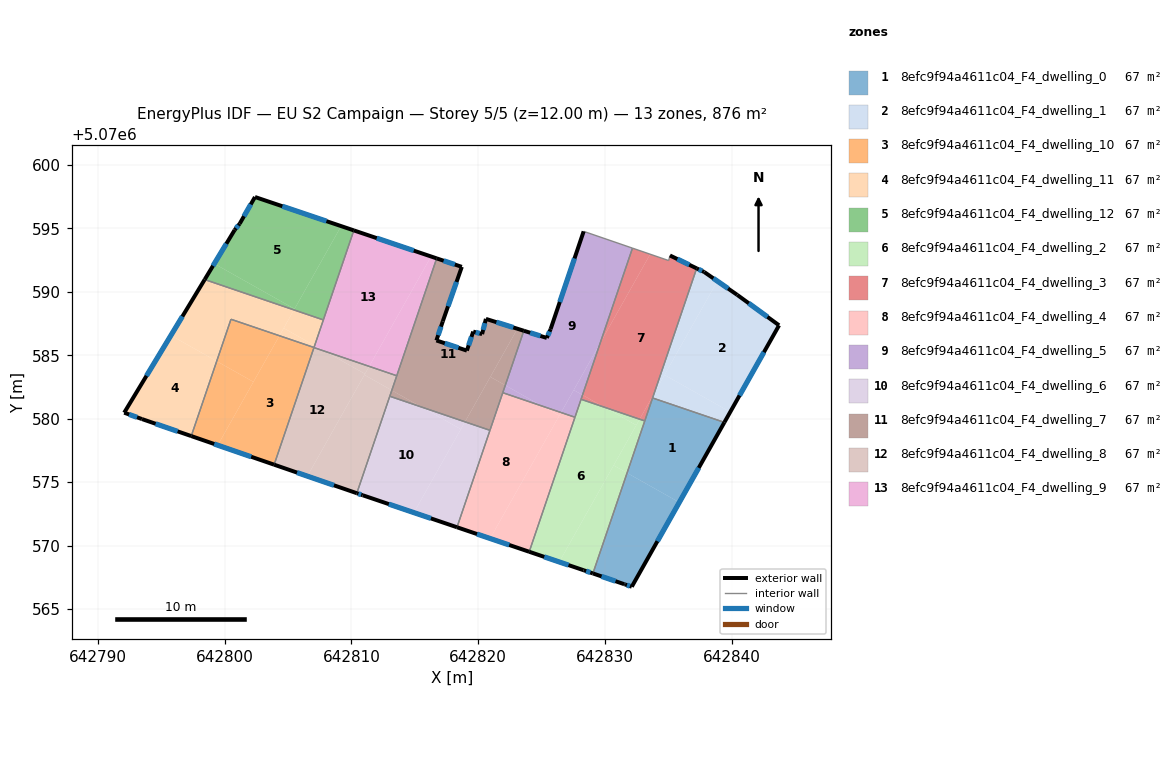
=== STOREY PLAN SPEC (per zone: floor XY polygon, exterior-wall plan segments, windows/doors) ===
zone 1: 8efc9f94a4611c04_F4_dwelling_0  (67.4 m²)
  floor: (642835.85, 5070573.40) (642839.41, 5070579.71) (642833.74, 5070581.63) (642831.73, 5070575.72)
  floor: (642832.10, 5070566.75) (642835.85, 5070573.40) (642831.73, 5070575.72) (642829.04, 5070567.80) (642831.50, 5070566.95)
  exterior wall: (642831.57, 5070566.93) – (642831.50, 5070566.95)  [0.1 m]
  exterior wall: (642831.50, 5070566.95) – (642829.04, 5070567.80)  [2.6 m]
    window: (642830.82, 5070567.19) – (642829.72, 5070567.56)  [1.6 m²]
  exterior wall: (642839.41, 5070579.71) – (642832.10, 5070566.75)  [14.9 m]
    window: (642837.38, 5070576.12) – (642834.13, 5070570.34)  [8.9 m²]
  exterior wall: (642832.10, 5070566.75) – (642831.57, 5070566.93)  [0.6 m]
    window: (642831.96, 5070566.80) – (642831.72, 5070566.88)  [0.3 m²]
  interior walls: 3
zone 2: 8efc9f94a4611c04_F4_dwelling_1  (67.4 m²)
  floor: (642839.87, 5070580.53) (642843.72, 5070587.36) (642840.42, 5070589.76) (642838.85, 5070590.85) (642834.69, 5070583.45)
  floor: (642839.41, 5070579.71) (642839.87, 5070580.53) (642834.69, 5070583.45) (642833.87, 5070581.99) (642833.74, 5070581.63)
  floor: (642833.87, 5070581.99) (642838.85, 5070590.85) (642837.81, 5070591.57) (642837.22, 5070591.85)
  exterior wall: (642843.72, 5070587.36) – (642839.41, 5070579.71)  [8.8 m]
    window: (642842.52, 5070585.24) – (642840.60, 5070581.83)  [5.2 m²]
  exterior wall: (642837.22, 5070591.85) – (642837.81, 5070591.57)  [0.7 m]
    window: (642837.38, 5070591.77) – (642837.65, 5070591.65)  [0.4 m²]
  exterior wall: (642837.81, 5070591.57) – (642840.42, 5070589.76)  [3.2 m]
    window: (642838.54, 5070591.07) – (642839.70, 5070590.26)  [1.9 m²]
  exterior wall: (642840.42, 5070589.76) – (642843.72, 5070587.36)  [4.1 m]
    window: (642841.33, 5070589.10) – (642842.80, 5070588.03)  [2.4 m²]
  interior walls: 2
zone 3: 8efc9f94a4611c04_F4_dwelling_10  (67.4 m²)
  floor: (642803.90, 5070576.37) (642807.05, 5070585.62) (642804.32, 5070586.54) (642799.46, 5070577.91)
  floor: (642802.27, 5070582.90) (642804.32, 5070586.54) (642800.50, 5070587.84) (642799.37, 5070584.53)
  floor: (642799.46, 5070577.91) (642802.27, 5070582.90) (642799.37, 5070584.53) (642797.37, 5070578.63)
  exterior wall: (642803.90, 5070576.37) – (642797.37, 5070578.63)  [6.9 m]
    window: (642802.09, 5070577.00) – (642799.18, 5070578.01)  [4.1 m²]
  interior walls: 3
zone 4: 8efc9f94a4611c04_F4_dwelling_11  (67.4 m²)
  floor: (642804.32, 5070586.54) (642805.47, 5070588.58) (642798.43, 5070590.97) (642795.76, 5070586.57) (642799.37, 5070584.53) (642800.50, 5070587.84)
  floor: (642797.37, 5070578.63) (642799.37, 5070584.53) (642795.76, 5070586.57) (642792.08, 5070580.47) (642793.48, 5070579.97)
  floor: (642807.10, 5070585.77) (642807.78, 5070587.79) (642805.47, 5070588.58) (642804.66, 5070587.14)
  floor: (642807.04, 5070585.62) (642807.10, 5070585.77) (642804.66, 5070587.14) (642804.32, 5070586.54)
  exterior wall: (642797.37, 5070578.63) – (642793.48, 5070579.97)  [4.1 m]
    window: (642796.29, 5070579.00) – (642794.56, 5070579.60)  [2.5 m²]
  exterior wall: (642793.48, 5070579.97) – (642792.08, 5070580.47)  [1.5 m]
    window: (642793.09, 5070580.11) – (642792.47, 5070580.33)  [0.9 m²]
  exterior wall: (642792.08, 5070580.47) – (642798.43, 5070590.97)  [12.3 m]
    window: (642793.84, 5070583.38) – (642796.67, 5070588.07)  [7.3 m²]
  interior walls: 4
zone 5: 8efc9f94a4611c04_F4_dwelling_12  (67.4 m²)
  floor: (642805.51, 5070588.66) (642809.19, 5070595.19) (642802.39, 5070597.48) (642801.19, 5070595.38) (642800.79, 5070594.88) (642799.18, 5070592.22)
  floor: (642805.47, 5070588.58) (642805.51, 5070588.66) (642799.18, 5070592.22) (642798.43, 5070590.97)
  floor: (642807.78, 5070587.79) (642810.19, 5070594.85) (642809.19, 5070595.19) (642805.47, 5070588.58)
  exterior wall: (642798.43, 5070590.97) – (642800.79, 5070594.88)  [4.6 m]
    window: (642799.08, 5070592.05) – (642800.13, 5070593.80)  [2.7 m²]
  exterior wall: (642800.79, 5070594.88) – (642801.19, 5070595.38)  [0.6 m]
    window: (642800.90, 5070595.02) – (642801.08, 5070595.24)  [0.4 m²]
  exterior wall: (642801.19, 5070595.38) – (642802.39, 5070597.48)  [2.4 m]
    window: (642801.52, 5070595.96) – (642802.06, 5070596.90)  [1.4 m²]
  exterior wall: (642802.39, 5070597.48) – (642810.19, 5070594.85)  [8.2 m]
    window: (642804.55, 5070596.75) – (642808.03, 5070595.58)  [4.9 m²]
  interior walls: 2
zone 6: 8efc9f94a4611c04_F4_dwelling_2  (67.4 m²)
  floor: (642826.38, 5070568.70) (642832.45, 5070579.49) (642829.92, 5070580.91) (642828.10, 5070581.53) (642824.02, 5070569.51)
  floor: (642832.45, 5070579.49) (642832.72, 5070579.96) (642829.92, 5070580.91)
  floor: (642829.04, 5070567.80) (642831.73, 5070575.72) (642830.67, 5070576.32) (642826.38, 5070568.70) (642828.30, 5070568.05)
  floor: (642831.73, 5070575.72) (642833.13, 5070579.82) (642832.72, 5070579.96) (642830.67, 5070576.32)
  exterior wall: (642828.30, 5070568.05) – (642824.02, 5070569.51)  [4.5 m]
    window: (642827.11, 5070568.46) – (642825.20, 5070569.10)  [2.7 m²]
  exterior wall: (642829.04, 5070567.80) – (642828.30, 5070568.05)  [0.8 m]
    window: (642828.83, 5070567.87) – (642828.51, 5070567.98)  [0.5 m²]
  interior walls: 4
zone 7: 8efc9f94a4611c04_F4_dwelling_3  (67.4 m²)
  floor: (642833.87, 5070581.99) (642837.22, 5070591.85) (642835.11, 5070592.87) (642835.01, 5070592.47) (642833.56, 5070592.97) (642829.62, 5070585.97) (642828.22, 5070581.87) (642829.92, 5070580.91) (642832.72, 5070579.96)
  floor: (642829.62, 5070585.97) (642833.56, 5070592.97) (642832.16, 5070593.45)
  floor: (642833.13, 5070579.82) (642833.87, 5070581.99) (642832.72, 5070579.96)
  floor: (642829.92, 5070580.91) (642828.22, 5070581.87) (642828.10, 5070581.53)
  exterior wall: (642835.11, 5070592.87) – (642837.22, 5070591.85)  [2.3 m]
    window: (642835.70, 5070592.59) – (642836.64, 5070592.14)  [1.4 m²]
  interior walls: 6
zone 8: 8efc9f94a4611c04_F4_dwelling_4  (67.4 m²)
  floor: (642820.93, 5070570.55) (642826.39, 5070580.24) (642825.05, 5070580.99) (642821.93, 5070582.05) (642818.32, 5070571.44)
  floor: (642826.39, 5070580.24) (642826.53, 5070580.49) (642825.05, 5070580.99)
  floor: (642824.02, 5070569.51) (642827.62, 5070580.11) (642826.53, 5070580.49) (642820.93, 5070570.55)
  exterior wall: (642824.02, 5070569.51) – (642818.32, 5070571.44)  [6.0 m]
    window: (642822.44, 5070570.04) – (642819.90, 5070570.90)  [3.6 m²]
  interior walls: 4
zone 9: 8efc9f94a4611c04_F4_dwelling_5  (67.4 m²)
  floor: (642826.53, 5070580.49) (642829.62, 5070585.97) (642832.16, 5070593.45) (642828.31, 5070594.77) (642825.70, 5070587.07) (642825.40, 5070586.37) (642823.59, 5070586.93) (642822.13, 5070582.63) (642825.05, 5070580.99)
  floor: (642828.22, 5070581.87) (642829.62, 5070585.97) (642827.53, 5070582.26)
  floor: (642825.05, 5070580.99) (642822.13, 5070582.63) (642821.93, 5070582.05)
  floor: (642827.62, 5070580.11) (642828.22, 5070581.87) (642827.53, 5070582.26) (642826.53, 5070580.49)
  exterior wall: (642823.59, 5070586.93) – (642825.40, 5070586.37)  [1.9 m]
    window: (642824.09, 5070586.78) – (642824.90, 5070586.52)  [1.1 m²]
  exterior wall: (642825.40, 5070586.37) – (642825.70, 5070587.07)  [0.8 m]
    window: (642825.49, 5070586.56) – (642825.62, 5070586.87)  [0.5 m²]
  exterior wall: (642825.70, 5070587.07) – (642828.31, 5070594.77)  [8.1 m]
    window: (642826.43, 5070589.20) – (642827.59, 5070592.64)  [4.9 m²]
  interior walls: 5
zone 10: 8efc9f94a4611c04_F4_dwelling_6  (67.4 m²)
  floor: (642814.92, 5070572.59) (642818.62, 5070579.17) (642815.52, 5070580.92) (642813.02, 5070581.77) (642810.42, 5070574.12) (642810.89, 5070573.96)
  floor: (642818.32, 5070571.44) (642820.92, 5070579.08) (642818.95, 5070579.75) (642814.92, 5070572.59)
  floor: (642818.62, 5070579.17) (642818.95, 5070579.75) (642815.52, 5070580.92)
  exterior wall: (642810.89, 5070573.96) – (642810.42, 5070574.12)  [0.5 m]
    window: (642810.76, 5070574.01) – (642810.55, 5070574.08)  [0.3 m²]
  exterior wall: (642818.32, 5070571.44) – (642810.89, 5070573.96)  [7.8 m]
    window: (642816.26, 5070572.14) – (642812.95, 5070573.26)  [4.7 m²]
  interior walls: 3
zone 11: 8efc9f94a4611c04_F4_dwelling_7  (67.4 m²)
  floor: (642818.95, 5070579.75) (642823.09, 5070587.09) (642820.60, 5070587.87) (642820.30, 5070586.67) (642819.60, 5070586.87) (642819.10, 5070585.37) (642816.70, 5070586.17) (642817.20, 5070587.67) (642818.70, 5070591.97) (642816.72, 5070592.64) (642813.18, 5070582.24) (642815.52, 5070580.92)
  floor: (642822.13, 5070582.63) (642823.59, 5070586.93) (642823.09, 5070587.09) (642820.95, 5070583.30)
  floor: (642815.52, 5070580.92) (642813.18, 5070582.24) (642813.02, 5070581.77)
  floor: (642820.92, 5070579.08) (642822.13, 5070582.63) (642820.95, 5070583.30) (642818.95, 5070579.75)
  exterior wall: (642817.20, 5070587.67) – (642816.70, 5070586.17)  [1.6 m]
    window: (642817.06, 5070587.26) – (642816.84, 5070586.59)  [0.9 m²]
  exterior wall: (642816.70, 5070586.17) – (642819.10, 5070585.37)  [2.5 m]
    window: (642817.36, 5070585.95) – (642818.43, 5070585.59)  [1.5 m²]
  exterior wall: (642819.10, 5070585.37) – (642819.60, 5070586.87)  [1.6 m]
    window: (642819.24, 5070585.78) – (642819.46, 5070586.45)  [0.9 m²]
  exterior wall: (642819.60, 5070586.87) – (642820.30, 5070586.67)  [0.7 m]
    window: (642819.79, 5070586.81) – (642820.11, 5070586.72)  [0.4 m²]
  exterior wall: (642820.30, 5070586.67) – (642820.60, 5070587.87)  [1.2 m]
    window: (642820.38, 5070587.00) – (642820.52, 5070587.54)  [0.7 m²]
  exterior wall: (642820.60, 5070587.87) – (642823.59, 5070586.93)  [3.1 m]
    window: (642821.43, 5070587.61) – (642822.76, 5070587.19)  [1.9 m²]
  exterior wall: (642816.72, 5070592.64) – (642818.70, 5070591.97)  [2.1 m]
    window: (642817.27, 5070592.46) – (642818.15, 5070592.16)  [1.2 m²]
  exterior wall: (642818.70, 5070591.97) – (642817.20, 5070587.67)  [4.6 m]
    window: (642818.29, 5070590.78) – (642817.61, 5070588.86)  [2.7 m²]
  interior walls: 5
zone 12: 8efc9f94a4611c04_F4_dwelling_8  (67.4 m²)
  floor: (642806.52, 5070575.47) (642811.06, 5070583.54) (642807.90, 5070585.31) (642807.04, 5070585.61) (642803.90, 5070576.37)
  floor: (642811.06, 5070583.54) (642811.40, 5070584.13) (642807.90, 5070585.31)
  floor: (642810.42, 5070574.12) (642813.18, 5070582.24) (642811.02, 5070583.45) (642806.52, 5070575.47)
  floor: (642813.18, 5070582.24) (642813.57, 5070583.39) (642811.40, 5070584.13) (642811.02, 5070583.45)
  exterior wall: (642810.42, 5070574.12) – (642803.90, 5070576.37)  [6.9 m]
    window: (642808.62, 5070574.75) – (642805.71, 5070575.75)  [4.1 m²]
  interior walls: 4
zone 13: 8efc9f94a4611c04_F4_dwelling_9  (67.4 m²)
  floor: (642811.40, 5070584.13) (642816.28, 5070592.79) (642810.19, 5070594.85) (642807.10, 5070585.77) (642807.90, 5070585.31)
  floor: (642813.57, 5070583.39) (642816.72, 5070592.64) (642816.28, 5070592.79) (642811.40, 5070584.13)
  floor: (642807.90, 5070585.31) (642807.10, 5070585.77) (642807.04, 5070585.61)
  exterior wall: (642810.19, 5070594.85) – (642816.72, 5070592.64)  [6.9 m]
    window: (642811.99, 5070594.24) – (642814.91, 5070593.25)  [4.1 m²]
  interior walls: 4

=== DERIVED (storey summary) ===
Building: EU S2 Campaign
Storey: 5 of 5  (floor level z = 12.00 m)
Storey gross floor area: 875.9 m²
Zones on this storey: 13
  - 8efc9f94a4611c04_F4_dwelling_0: floor 67.4 m²; exterior wall 18.1 m (54.3 m²); 3 window(s) 10.8 m²; WWR 19.8%
  - 8efc9f94a4611c04_F4_dwelling_1: floor 67.4 m²; exterior wall 16.7 m (50.1 m²); 4 window(s) 10.0 m²; WWR 19.9%
  - 8efc9f94a4611c04_F4_dwelling_10: floor 67.4 m²; exterior wall 6.9 m (20.7 m²); 1 window(s) 4.1 m²; WWR 19.9%
  - 8efc9f94a4611c04_F4_dwelling_11: floor 67.4 m²; exterior wall 17.9 m (53.6 m²); 3 window(s) 10.7 m²; WWR 19.9%
  - 8efc9f94a4611c04_F4_dwelling_12: floor 67.4 m²; exterior wall 15.9 m (47.6 m²); 4 window(s) 9.5 m²; WWR 19.9%
  - 8efc9f94a4611c04_F4_dwelling_2: floor 67.4 m²; exterior wall 5.3 m (15.9 m²); 2 window(s) 3.2 m²; WWR 19.9%
  - 8efc9f94a4611c04_F4_dwelling_3: floor 67.4 m²; exterior wall 2.3 m (7.0 m²); 1 window(s) 1.4 m²; WWR 19.9%
  - 8efc9f94a4611c04_F4_dwelling_4: floor 67.4 m²; exterior wall 6.0 m (18.0 m²); 1 window(s) 3.6 m²; WWR 19.9%
  - 8efc9f94a4611c04_F4_dwelling_5: floor 67.4 m²; exterior wall 10.8 m (32.4 m²); 3 window(s) 6.5 m²; WWR 19.9%
  - 8efc9f94a4611c04_F4_dwelling_6: floor 67.4 m²; exterior wall 8.3 m (25.0 m²); 2 window(s) 5.0 m²; WWR 19.9%
  - 8efc9f94a4611c04_F4_dwelling_7: floor 67.4 m²; exterior wall 17.4 m (52.3 m²); 8 window(s) 10.4 m²; WWR 19.9%
  - 8efc9f94a4611c04_F4_dwelling_8: floor 67.4 m²; exterior wall 6.9 m (20.7 m²); 1 window(s) 4.1 m²; WWR 19.9%
  - 8efc9f94a4611c04_F4_dwelling_9: floor 67.4 m²; exterior wall 6.9 m (20.7 m²); 1 window(s) 4.1 m²; WWR 19.9%
Zone adjacency (shared interzone walls):
  - 8efc9f94a4611c04_F4_dwelling_0 ↔ 8efc9f94a4611c04_F4_dwelling_1
  - 8efc9f94a4611c04_F4_dwelling_0 ↔ 8efc9f94a4611c04_F4_dwelling_2
  - 8efc9f94a4611c04_F4_dwelling_0 ↔ 8efc9f94a4611c04_F4_dwelling_3
  - 8efc9f94a4611c04_F4_dwelling_1 ↔ 8efc9f94a4611c04_F4_dwelling_3
  - 8efc9f94a4611c04_F4_dwelling_10 ↔ 8efc9f94a4611c04_F4_dwelling_11
  - 8efc9f94a4611c04_F4_dwelling_10 ↔ 8efc9f94a4611c04_F4_dwelling_8
  - 8efc9f94a4611c04_F4_dwelling_11 ↔ 8efc9f94a4611c04_F4_dwelling_12
  - 8efc9f94a4611c04_F4_dwelling_11 ↔ 8efc9f94a4611c04_F4_dwelling_9
  - 8efc9f94a4611c04_F4_dwelling_12 ↔ 8efc9f94a4611c04_F4_dwelling_9
  - 8efc9f94a4611c04_F4_dwelling_2 ↔ 8efc9f94a4611c04_F4_dwelling_3
  - 8efc9f94a4611c04_F4_dwelling_2 ↔ 8efc9f94a4611c04_F4_dwelling_4
  - 8efc9f94a4611c04_F4_dwelling_2 ↔ 8efc9f94a4611c04_F4_dwelling_5
  - 8efc9f94a4611c04_F4_dwelling_3 ↔ 8efc9f94a4611c04_F4_dwelling_5
  - 8efc9f94a4611c04_F4_dwelling_4 ↔ 8efc9f94a4611c04_F4_dwelling_5
  - 8efc9f94a4611c04_F4_dwelling_4 ↔ 8efc9f94a4611c04_F4_dwelling_6
  - 8efc9f94a4611c04_F4_dwelling_4 ↔ 8efc9f94a4611c04_F4_dwelling_7
  - 8efc9f94a4611c04_F4_dwelling_5 ↔ 8efc9f94a4611c04_F4_dwelling_7
  - 8efc9f94a4611c04_F4_dwelling_6 ↔ 8efc9f94a4611c04_F4_dwelling_7
  - 8efc9f94a4611c04_F4_dwelling_6 ↔ 8efc9f94a4611c04_F4_dwelling_8
  - 8efc9f94a4611c04_F4_dwelling_7 ↔ 8efc9f94a4611c04_F4_dwelling_8
  - 8efc9f94a4611c04_F4_dwelling_7 ↔ 8efc9f94a4611c04_F4_dwelling_9
  - 8efc9f94a4611c04_F4_dwelling_8 ↔ 8efc9f94a4611c04_F4_dwelling_9